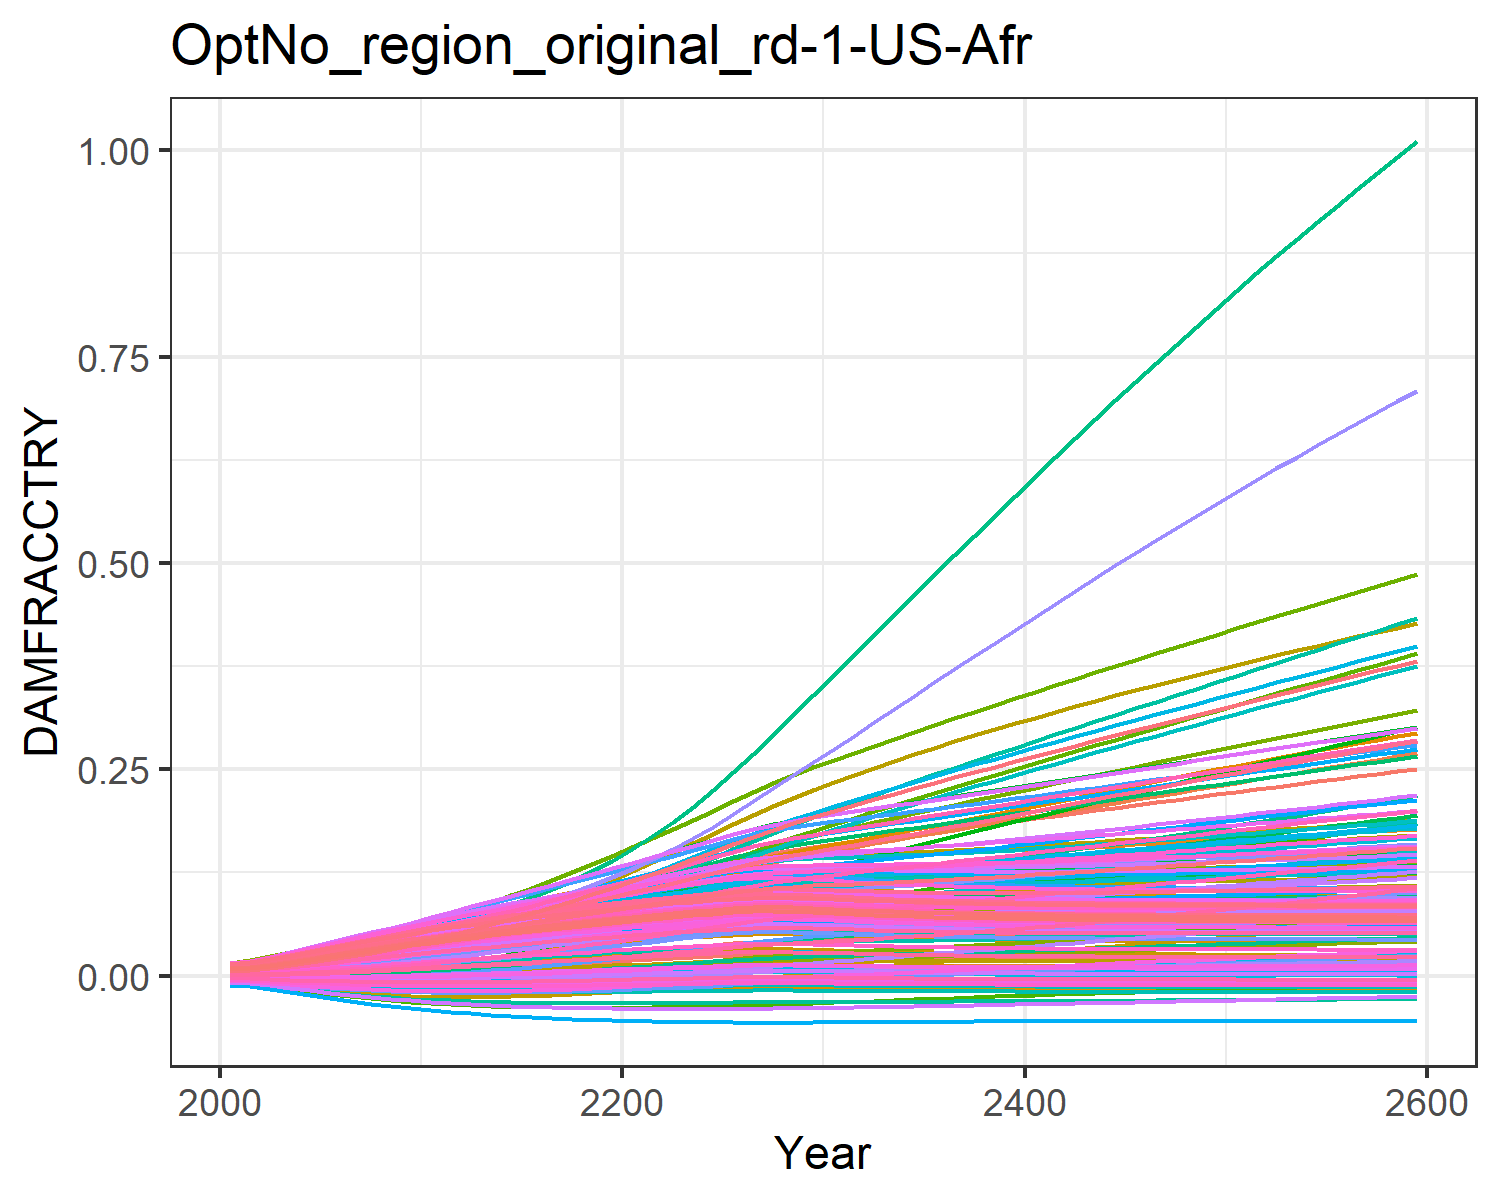

The data file committed next to this chart (first rows):
0.0004944558363300738, 0.009035041868853537, 0.0010779841660710774, 0.0127878253965087, 0.00461966740140384, -0.0036702585896140017, 0.005396870574371772, -0.004468618289771348, 0.0015197870186281555, 0.007712177554695604, -0.002175850673307704, 0.01452616220537947, 0.014177142238750337, 0.011646475765467606, -0.0008179012320524119, 0.01390162019000104, 0.012861461062364172, -0.0023375822918926628, -0.004484082233695831, 0.01275811598117009, 0.004026221859281131, 0.00963568972124365, 0.014346147544533642, 0.01391696621400593
0.0007213, 0.01154, 0.001574, 0.01559, 0.00555, -0.004316, 0.008096, -0.005253, 0.001935, 0.009241, -0.002428, 0.01742, 0.01691, 0.01388, -0.0008842, 0.01675, 0.01499, -0.002692, -0.005372, 0.01512, 0.004919, 0.01156, 0.01675, 0.01646
0.001145, 0.01484, 0.002188, 0.01987, 0.007132, -0.005323, 0.01036, -0.00648, 0.002668, 0.01181, -0.002877, 0.02184, 0.02145, 0.01759, -0.0009418, 0.02127, 0.0185, -0.003225, -0.006777, 0.01903, 0.006439, 0.01475, 0.02072, 0.02067
0.00171, 0.01882, 0.003002, 0.02487, 0.009023, -0.006384, 0.01324, -0.007784, 0.003586, 0.01482, -0.003279, 0.02702, 0.02672, 0.02192, -0.0009257, 0.02653, 0.02254, -0.003743, -0.008294, 0.02355, 0.008259, 0.01846, 0.02527, 0.02554
0.002403, 0.02323, 0.003973, 0.03026, 0.01112, -0.007392, 0.01645, -0.009036, 0.004648, 0.01808, -0.003576, 0.03261, 0.03235, 0.0266, -0.000809, 0.03216, 0.02683, -0.004176, -0.009784, 0.02838, 0.01028, 0.02245, 0.03009, 0.03072
0.003205, 0.02787, 0.005077, 0.0358, 0.01333, -0.008284, 0.0199, -0.01016, 0.005819, 0.02146, -0.003735, 0.03836, 0.03811, 0.03142, -0.000583, 0.03794, 0.03117, -0.004488, -0.01116, 0.03328, 0.01241, 0.02654, 0.03494, 0.03598
0.004095, 0.03263, 0.006285, 0.04132, 0.01559, -0.009031, 0.02349, -0.01112, 0.007067, 0.02486, -0.003746, 0.04411, 0.04382, 0.03626, -0.0002515, 0.04368, 0.03542, -0.004668, -0.01238, 0.03812, 0.01459, 0.0306, 0.0397, 0.04117
0.005053, 0.03742, 0.007578, 0.04675, 0.01787, -0.009625, 0.02719, -0.0119, 0.008367, 0.02821, -0.003615, 0.04976, 0.04939, 0.04104, 0.0001751, 0.04929, 0.03953, -0.004716, -0.01343, 0.04282, 0.0168, 0.03458, 0.04427, 0.0462
0.006067, 0.04226, 0.008938, 0.05206, 0.02015, -0.01007, 0.03097, -0.01252, 0.009701, 0.03149, -0.003353, 0.0553, 0.05476, 0.04572, 0.0006854, 0.05474, 0.04345, -0.004643, -0.01431, 0.04734, 0.01899, 0.03845, 0.04863, 0.05104
0.007124, 0.04745, 0.01042, 0.05733, 0.02241, -0.01039, 0.03528, -0.01298, 0.01106, 0.03469, -0.002954, 0.06085, 0.05994, 0.05037, 0.001269, 0.06008, 0.0472, -0.00446, -0.01504, 0.05167, 0.02117, 0.0422, 0.05278, 0.05568
0.008218, 0.05282, 0.01197, 0.06251, 0.02465, -0.01058, 0.03981, -0.0133, 0.01244, 0.03781, -0.002443, 0.06635, 0.06493, 0.05499, 0.001916, 0.06528, 0.05077, -0.004178, -0.01562, 0.05583, 0.02332, 0.04585, 0.05673, 0.06013
0.009312, 0.05821, 0.01356, 0.06747, 0.02681, -0.01066, 0.04455, -0.01349, 0.0138, 0.04076, -0.001844, 0.07164, 0.06961, 0.0595, 0.0026, 0.07021, 0.05409, -0.003818, -0.01606, 0.05972, 0.0254, 0.04931, 0.06038, 0.06428
0.01041, 0.06353, 0.01518, 0.07223, 0.02891, -0.01065, 0.04941, -0.01357, 0.01513, 0.04359, -0.001172, 0.07674, 0.07403, 0.06395, 0.003316, 0.07491, 0.0572, -0.003392, -0.01639, 0.06338, 0.0274, 0.05262, 0.0638, 0.06819
0.0115, 0.06892, 0.01685, 0.07686, 0.03097, -0.01056, 0.05448, -0.01356, 0.01646, 0.0463, -0.0004324, 0.08172, 0.07824, 0.06839, 0.00406, 0.07943, 0.06014, -0.002909, -0.01661, 0.06685, 0.02936, 0.05582, 0.06702, 0.07191
0.0126, 0.07438, 0.01855, 0.08139, 0.03298, -0.0104, 0.05972, -0.01346, 0.01777, 0.04892, 0.0003652, 0.08662, 0.08226, 0.07289, 0.004828, 0.08381, 0.06293, -0.002377, -0.01675, 0.07016, 0.03126, 0.05893, 0.07006, 0.07544
0.0137, 0.07993, 0.02029, 0.08581, 0.03497, -0.01017, 0.06511, -0.01329, 0.01906, 0.05145, 0.001214, 0.09143, 0.08611, 0.07747, 0.005617, 0.08806, 0.06557, -0.001801, -0.01681, 0.07332, 0.03312, 0.06196, 0.07295, 0.07882
0.0148, 0.08554, 0.02206, 0.09014, 0.03692, -0.009898, 0.07065, -0.01305, 0.02035, 0.0539, 0.002108, 0.09617, 0.08981, 0.08218, 0.006423, 0.09218, 0.06809, -0.001187, -0.0168, 0.07634, 0.03494, 0.06494, 0.07569, 0.08205
0.0159, 0.09121, 0.02387, 0.0944, 0.03885, -0.009575, 0.07634, -0.01276, 0.02162, 0.05627, 0.00304, 0.1008, 0.09336, 0.08703, 0.007241, 0.09618, 0.07049, -0.0005407, -0.01673, 0.07923, 0.03672, 0.06788, 0.07829, 0.08515
0.01699, 0.09694, 0.0257, 0.09857, 0.04075, -0.00921, 0.08218, -0.01243, 0.02287, 0.05856, 0.004007, 0.1054, 0.09677, 0.09206, 0.00807, 0.1001, 0.07279, 0.0001329, -0.01661, 0.082, 0.03846, 0.07077, 0.08077, 0.08813
0.01807, 0.1027, 0.02755, 0.1027, 0.04262, -0.008809, 0.08814, -0.01204, 0.02411, 0.06078, 0.005002, 0.11, 0.1, 0.09728, 0.008905, 0.1039, 0.07497, 0.0008292, -0.01643, 0.08466, 0.04015, 0.07364, 0.08313, 0.09098
0.01914, 0.1085, 0.02943, 0.1067, 0.04448, -0.008378, 0.09422, -0.01162, 0.02533, 0.06293, 0.006021, 0.1144, 0.1032, 0.1027, 0.009744, 0.1076, 0.07706, 0.001544, -0.01622, 0.0872, 0.04181, 0.07649, 0.08538, 0.09372
0.0202, 0.1144, 0.03133, 0.1107, 0.04631, -0.00792, 0.1004, -0.01117, 0.02653, 0.06501, 0.00706, 0.1189, 0.1062, 0.1084, 0.01058, 0.1112, 0.07906, 0.002274, -0.01597, 0.08964, 0.04342, 0.07934, 0.08753, 0.09636
0.02124, 0.1204, 0.03325, 0.1146, 0.04813, -0.007439, 0.1068, -0.01069, 0.0277, 0.06703, 0.008116, 0.1233, 0.1091, 0.1144, 0.01142, 0.1147, 0.08097, 0.003016, -0.01569, 0.09199, 0.04499, 0.0822, 0.08957, 0.0989
0.02227, 0.1265, 0.03519, 0.1185, 0.04993, -0.006941, 0.1132, -0.01019, 0.02886, 0.06898, 0.009182, 0.1276, 0.1119, 0.1206, 0.01226, 0.1182, 0.08279, 0.003766, -0.01537, 0.09423, 0.04652, 0.08506, 0.09152, 0.1013
0.02328, 0.1326, 0.03714, 0.1223, 0.0517, -0.006432, 0.1197, -0.009672, 0.02998, 0.07084, 0.01025, 0.1319, 0.1146, 0.1271, 0.01308, 0.1215, 0.08452, 0.004515, -0.01504, 0.09636, 0.048, 0.08793, 0.09336, 0.1037
0.02423, 0.1387, 0.03906, 0.126, 0.05341, -0.005931, 0.1262, -0.009159, 0.03103, 0.07258, 0.01129, 0.1361, 0.1171, 0.1339, 0.01386, 0.1247, 0.08612, 0.005239, -0.0147, 0.09834, 0.04938, 0.09075, 0.09506, 0.1058
0.02482, 0.1442, 0.04062, 0.1288, 0.0546, -0.005611, 0.1323, -0.00883, 0.03169, 0.07365, 0.01204, 0.1395, 0.1186, 0.1401, 0.01435, 0.127, 0.08709, 0.005707, -0.01448, 0.09954, 0.05023, 0.09298, 0.09609, 0.1072
0.02488, 0.1488, 0.04165, 0.1305, 0.05505, -0.005577, 0.1378, -0.008795, 0.03176, 0.07376, 0.01234, 0.1416, 0.1187, 0.1454, 0.01441, 0.128, 0.08721, 0.005783, -0.01446, 0.09967, 0.05032, 0.09432, 0.09621, 0.1074
0.02463, 0.1527, 0.04235, 0.1313, 0.05505, -0.005716, 0.1427, -0.008939, 0.03147, 0.0733, 0.01236, 0.143, 0.1181, 0.1502, 0.01419, 0.1283, 0.08682, 0.005623, -0.01455, 0.09916, 0.04996, 0.09515, 0.09579, 0.107
0.0242, 0.1562, 0.04287, 0.1318, 0.05481, -0.005948, 0.1474, -0.009177, 0.031, 0.07252, 0.01222, 0.1439, 0.117, 0.1547, 0.01384, 0.1281, 0.08614, 0.005336, -0.01471, 0.0983, 0.04934, 0.09573, 0.09506, 0.1062
0.02369, 0.1595, 0.0433, 0.1321, 0.05447, -0.006218, 0.1519, -0.009453, 0.03044, 0.0716, 0.01203, 0.1446, 0.1157, 0.1592, 0.01342, 0.1277, 0.08532, 0.004993, -0.0149, 0.09726, 0.0486, 0.09621, 0.09418, 0.1052
0.02316, 0.1627, 0.0437, 0.1323, 0.05411, -0.006493, 0.1563, -0.009733, 0.02985, 0.07063, 0.01181, 0.1452, 0.1143, 0.1636, 0.01298, 0.1272, 0.08445, 0.004639, -0.01508, 0.09617, 0.04783, 0.09668, 0.09325, 0.1041
0.02265, 0.1658, 0.0441, 0.1324, 0.05378, -0.006754, 0.1605, -0.009999, 0.02928, 0.06968, 0.0116, 0.1458, 0.1129, 0.168, 0.01256, 0.1267, 0.0836, 0.0043, -0.01525, 0.09509, 0.04708, 0.09722, 0.09233, 0.1031
0.02217, 0.1689, 0.04453, 0.1327, 0.05352, -0.006992, 0.1646, -0.01024, 0.02874, 0.06878, 0.01143, 0.1465, 0.1117, 0.1725, 0.01217, 0.1263, 0.0828, 0.003989, -0.01541, 0.09408, 0.04637, 0.09785, 0.09147, 0.1021
0.02174, 0.1719, 0.045, 0.133, 0.05332, -0.007204, 0.1687, -0.01045, 0.02826, 0.06797, 0.01129, 0.1471, 0.1105, 0.1771, 0.01182, 0.126, 0.08207, 0.003712, -0.01554, 0.09315, 0.04573, 0.0986, 0.09067, 0.1012
0.02135, 0.175, 0.04551, 0.1334, 0.05321, -0.007389, 0.1728, -0.01064, 0.02782, 0.06723, 0.01118, 0.1479, 0.1094, 0.1818, 0.01151, 0.1258, 0.08141, 0.003471, -0.01565, 0.09231, 0.04515, 0.09947, 0.08996, 0.1005
0.02101, 0.1781, 0.04606, 0.1339, 0.05317, -0.007549, 0.1769, -0.0108, 0.02744, 0.06658, 0.01112, 0.1487, 0.1085, 0.1865, 0.01124, 0.1256, 0.08082, 0.003264, -0.01575, 0.09157, 0.04464, 0.1005, 0.08932, 0.09977
0.02071, 0.1812, 0.04666, 0.1345, 0.05321, -0.007686, 0.181, -0.01094, 0.02711, 0.06601, 0.01109, 0.1496, 0.1077, 0.1913, 0.011, 0.1256, 0.08031, 0.003089, -0.01583, 0.09092, 0.0442, 0.1016, 0.08877, 0.09918
0.02046, 0.1844, 0.0473, 0.1352, 0.05332, -0.007803, 0.1851, -0.01106, 0.02682, 0.06552, 0.01109, 0.1506, 0.1069, 0.1961, 0.01079, 0.1257, 0.07987, 0.002942, -0.0159, 0.09036, 0.04381, 0.1028, 0.08828, 0.09868
0.02024, 0.1875, 0.04797, 0.1359, 0.0535, -0.007903, 0.1892, -0.01115, 0.02657, 0.06509, 0.01112, 0.1517, 0.1063, 0.201, 0.01061, 0.1259, 0.07949, 0.00282, -0.01596, 0.08987, 0.04348, 0.1042, 0.08787, 0.09826
0.02004, 0.1907, 0.04867, 0.1368, 0.05373, -0.007988, 0.1933, -0.01124, 0.02635, 0.06472, 0.01117, 0.1528, 0.1058, 0.2059, 0.01046, 0.1262, 0.07916, 0.00272, -0.01601, 0.08944, 0.04319, 0.1056, 0.08751, 0.09791
0.01988, 0.1939, 0.0494, 0.1377, 0.05401, -0.00806, 0.1973, -0.01131, 0.02617, 0.0644, 0.01124, 0.1539, 0.1053, 0.2108, 0.01033, 0.1265, 0.07888, 0.002638, -0.01605, 0.08908, 0.04294, 0.1071, 0.0872, 0.09761
0.01974, 0.1971, 0.05016, 0.1386, 0.05434, -0.008122, 0.2014, -0.01137, 0.02601, 0.06412, 0.01133, 0.1551, 0.1049, 0.2158, 0.01022, 0.1269, 0.07865, 0.002572, -0.01608, 0.08877, 0.04273, 0.1087, 0.08694, 0.09737
0.01962, 0.2003, 0.05094, 0.1396, 0.05472, -0.008174, 0.2055, -0.01142, 0.02587, 0.06388, 0.01143, 0.1564, 0.1046, 0.2207, 0.01012, 0.1273, 0.07845, 0.002519, -0.01611, 0.0885, 0.04254, 0.1104, 0.08671, 0.09718
0.01951, 0.2035, 0.05174, 0.1407, 0.05512, -0.00822, 0.2096, -0.01147, 0.02575, 0.06367, 0.01155, 0.1576, 0.1043, 0.2256, 0.01004, 0.1278, 0.07828, 0.002477, -0.01614, 0.08826, 0.04238, 0.1122, 0.08652, 0.09702
0.01942, 0.2067, 0.05255, 0.1417, 0.05557, -0.008259, 0.2136, -0.01151, 0.02565, 0.06349, 0.01167, 0.1589, 0.104, 0.2305, 0.009967, 0.1283, 0.07813, 0.002445, -0.01616, 0.08806, 0.04224, 0.1141, 0.08635, 0.0969
0.01934, 0.2099, 0.05338, 0.1429, 0.05604, -0.008293, 0.2177, -0.01154, 0.02556, 0.06333, 0.01181, 0.1602, 0.1038, 0.2354, 0.009903, 0.1288, 0.07801, 0.00242, -0.01618, 0.08789, 0.04212, 0.116, 0.08621, 0.0968
0.01927, 0.2131, 0.05422, 0.144, 0.05653, -0.008324, 0.2217, -0.01157, 0.02548, 0.06319, 0.01195, 0.1615, 0.1036, 0.2402, 0.009846, 0.1294, 0.0779, 0.002402, -0.01619, 0.08773, 0.04201, 0.1179, 0.08609, 0.09672
0.0192, 0.2163, 0.05508, 0.1451, 0.05706, -0.008351, 0.2258, -0.0116, 0.0254, 0.06306, 0.01209, 0.1628, 0.1034, 0.245, 0.009796, 0.13, 0.07781, 0.002389, -0.01621, 0.0876, 0.04191, 0.1199, 0.08598, 0.09666
0.01915, 0.2195, 0.05595, 0.1463, 0.0576, -0.008375, 0.2298, -0.01162, 0.02534, 0.06295, 0.01224, 0.1642, 0.1032, 0.2498, 0.00975, 0.1306, 0.07773, 0.00238, -0.01622, 0.08747, 0.04182, 0.122, 0.08588, 0.09661
0.01909, 0.2227, 0.05682, 0.1475, 0.05816, -0.008397, 0.2338, -0.01164, 0.02528, 0.06284, 0.0124, 0.1655, 0.1031, 0.2545, 0.009708, 0.1312, 0.07767, 0.002374, -0.01623, 0.08736, 0.04174, 0.1242, 0.0858, 0.09658
0.01904, 0.2259, 0.05771, 0.1487, 0.05874, -0.008417, 0.2378, -0.01166, 0.02522, 0.06275, 0.01255, 0.1668, 0.1029, 0.2592, 0.00967, 0.1319, 0.0776, 0.002372, -0.01624, 0.08726, 0.04166, 0.1263, 0.08572, 0.09655
0.019, 0.229, 0.0586, 0.1499, 0.05934, -0.008436, 0.2418, -0.01168, 0.02517, 0.06265, 0.01271, 0.1682, 0.1028, 0.2638, 0.009634, 0.1325, 0.07755, 0.002371, -0.01625, 0.08716, 0.04159, 0.1286, 0.08565, 0.09653
0.01895, 0.2322, 0.05951, 0.1512, 0.05996, -0.008454, 0.2458, -0.0117, 0.02512, 0.06257, 0.01287, 0.1695, 0.1027, 0.2683, 0.009599, 0.1332, 0.0775, 0.002372, -0.01626, 0.08708, 0.04153, 0.1308, 0.08559, 0.09651
0.01891, 0.2353, 0.06042, 0.1524, 0.06059, -0.008472, 0.2498, -0.01172, 0.02507, 0.06248, 0.01303, 0.1708, 0.1025, 0.2728, 0.009566, 0.1339, 0.07745, 0.002375, -0.01627, 0.08699, 0.04146, 0.1332, 0.08553, 0.0965
0.01887, 0.2384, 0.06134, 0.1536, 0.06123, -0.008488, 0.2538, -0.01173, 0.02503, 0.0624, 0.0132, 0.1722, 0.1024, 0.2773, 0.009534, 0.1345, 0.07741, 0.002379, -0.01628, 0.08691, 0.0414, 0.1355, 0.08547, 0.09648
0.01883, 0.2415, 0.06226, 0.1549, 0.06189, -0.008505, 0.2577, -0.01175, 0.02498, 0.06232, 0.01336, 0.1735, 0.1023, 0.2817, 0.009503, 0.1352, 0.07737, 0.002383, -0.01629, 0.08683, 0.04134, 0.138, 0.08541, 0.09647
0.01879, 0.2446, 0.06319, 0.1561, 0.06256, -0.008521, 0.2617, -0.01176, 0.02494, 0.06225, 0.01352, 0.1748, 0.1022, 0.286, 0.009473, 0.1359, 0.07733, 0.002388, -0.01629, 0.08675, 0.04128, 0.1404, 0.08536, 0.09646
0.01875, 0.2477, 0.06413, 0.1574, 0.06324, -0.008537, 0.2656, -0.01178, 0.02489, 0.06217, 0.01369, 0.1761, 0.1021, 0.2902, 0.009442, 0.1366, 0.07729, 0.002394, -0.0163, 0.08667, 0.04122, 0.1429, 0.08531, 0.09645
0.01872, 0.2508, 0.06508, 0.1587, 0.06394, -0.008552, 0.2695, -0.01179, 0.02485, 0.06209, 0.01385, 0.1774, 0.102, 0.2944, 0.009412, 0.1372, 0.07726, 0.0024, -0.01631, 0.0866, 0.04116, 0.1455, 0.08525, 0.09644
